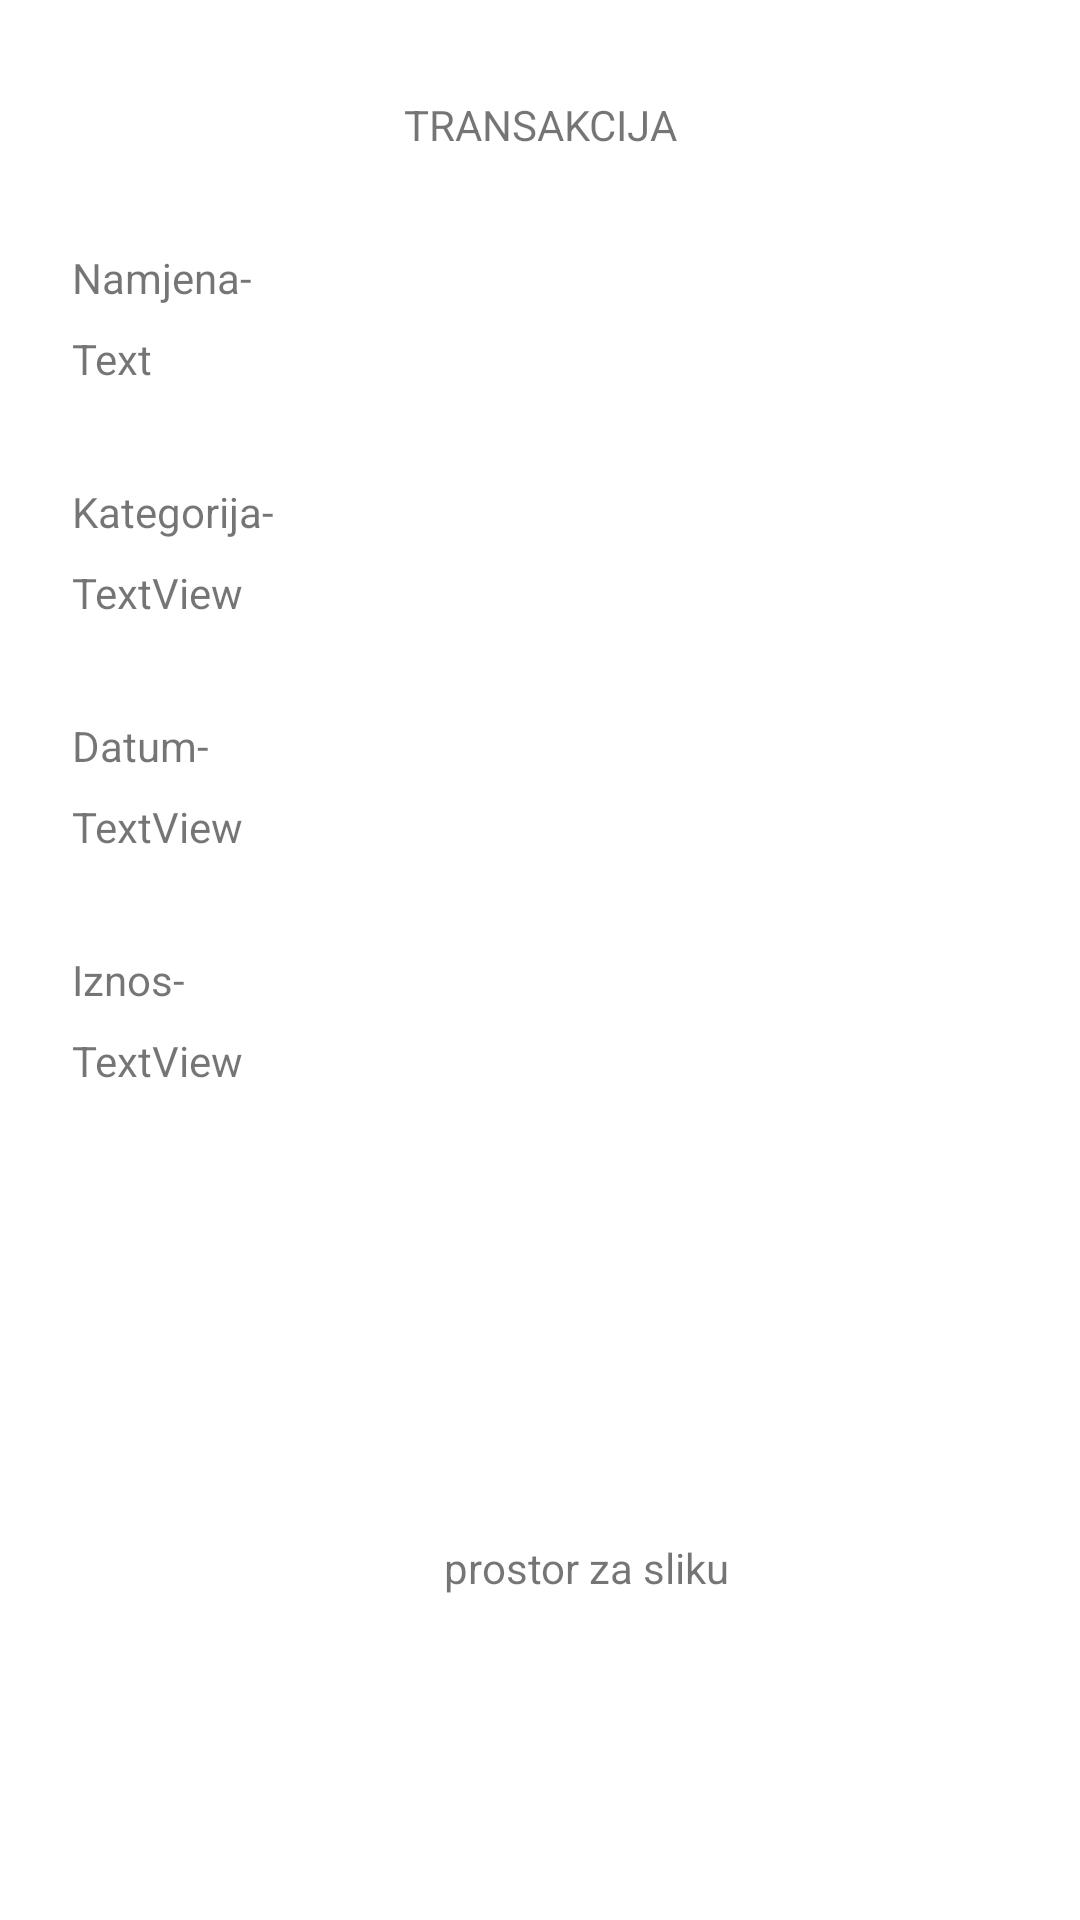

Write the Android layout XML for this screen, with the resource values it uses.
<!-- AndroidManifest.xml: application theme Theme.Novcanik -->
<!-- res/layout/fragment_pojedini.xml -->
<?xml version="1.0" encoding="utf-8"?>
<FrameLayout xmlns:android="http://schemas.android.com/apk/res/android"
    xmlns:app="http://schemas.android.com/apk/res-auto"
    xmlns:tools="http://schemas.android.com/tools"
    android:layout_width="match_parent"
    android:layout_height="match_parent"
    tools:context=".Pojedini"
    android:background="@drawable/pozadina"
    >

    <androidx.constraintlayout.widget.ConstraintLayout
        android:layout_width="match_parent"
        android:layout_height="match_parent">

        <TextView
            android:id="@+id/k_pojedini"
            android:layout_width="wrap_content"
            android:layout_height="wrap_content"
            android:layout_marginStart="24dp"
            android:layout_marginTop="8dp"
            android:text="Text"
            app:layout_constraintStart_toStartOf="parent"
            app:layout_constraintTop_toBottomOf="@+id/textView2" />

        <TextView
            android:id="@+id/textView2"
            android:layout_width="wrap_content"
            android:layout_height="wrap_content"
            android:layout_marginStart="24dp"
            android:layout_marginTop="32dp"
            android:text="Namjena-"
            app:layout_constraintStart_toStartOf="parent"
            app:layout_constraintTop_toBottomOf="@+id/textView9" />

        <TextView
            android:id="@+id/textView3"
            android:layout_width="wrap_content"
            android:layout_height="wrap_content"
            android:layout_marginStart="24dp"
            android:layout_marginTop="32dp"
            android:text="Kategorija-"
            app:layout_constraintStart_toStartOf="parent"
            app:layout_constraintTop_toBottomOf="@+id/k_pojedini" />

        <TextView
            android:id="@+id/kat_pojedini"
            android:layout_width="wrap_content"
            android:layout_height="wrap_content"
            android:layout_marginStart="24dp"
            android:layout_marginTop="8dp"
            android:text="TextView"
            app:layout_constraintStart_toStartOf="parent"
            app:layout_constraintTop_toBottomOf="@+id/textView3" />

        <TextView
            android:id="@+id/textView5"
            android:layout_width="wrap_content"
            android:layout_height="wrap_content"
            android:layout_marginStart="24dp"
            android:layout_marginTop="32dp"
            android:text="Datum-"
            app:layout_constraintStart_toStartOf="parent"
            app:layout_constraintTop_toBottomOf="@+id/kat_pojedini" />

        <TextView
            android:id="@+id/datum_pojedini"
            android:layout_width="wrap_content"
            android:layout_height="wrap_content"
            android:layout_marginStart="24dp"
            android:layout_marginTop="8dp"
            android:text="TextView"
            app:layout_constraintStart_toStartOf="parent"
            app:layout_constraintTop_toBottomOf="@+id/textView5" />

        <TextView
            android:id="@+id/textView7"
            android:layout_width="wrap_content"
            android:layout_height="wrap_content"
            android:layout_marginStart="24dp"
            android:layout_marginTop="32dp"
            android:text="Iznos-"
            app:layout_constraintStart_toStartOf="parent"
            app:layout_constraintTop_toBottomOf="@+id/datum_pojedini" />

        <TextView
            android:id="@+id/iznos_pojedini"
            android:layout_width="wrap_content"
            android:layout_height="wrap_content"
            android:layout_marginStart="24dp"
            android:layout_marginTop="8dp"
            android:text="TextView"
            app:layout_constraintStart_toStartOf="parent"
            app:layout_constraintTop_toBottomOf="@+id/textView7" />

        <TextView
            android:id="@+id/textView9"
            android:layout_width="wrap_content"
            android:layout_height="wrap_content"
            android:layout_marginTop="32dp"
            android:text="TRANSAKCIJA"
            app:layout_constraintEnd_toEndOf="parent"
            app:layout_constraintStart_toStartOf="parent"
            app:layout_constraintTop_toTopOf="parent" />

        <TextView
            android:id="@+id/textView10"
            android:layout_width="wrap_content"
            android:layout_height="wrap_content"
            android:layout_marginStart="192dp"
            android:layout_marginTop="150dp"
            android:layout_marginEnd="161dp"
            android:text="prostor za sliku"
            app:layout_constraintEnd_toEndOf="parent"
            app:layout_constraintStart_toStartOf="parent"
            app:layout_constraintTop_toBottomOf="@+id/iznos_pojedini" />
    </androidx.constraintlayout.widget.ConstraintLayout>
</FrameLayout>
<!-- resources referenced by this layout -->
<resources>
  <style name="Theme.Novcanik" parent="Theme.MaterialComponents.DayNight.NoActionBar">
  
          <item name="colorPrimary">@color/purple_500</item>
          <item name="colorPrimaryVariant">@color/purple_700</item>
          <item name="colorOnPrimary">@color/white</item>
          
          <item name="colorSecondary">@color/teal_200</item>
          <item name="colorSecondaryVariant">@color/teal_700</item>
          <item name="colorOnSecondary">@color/black</item>
          
          <item name="android:statusBarColor">#0A6377</item>
          
      </style>
  <!-- not gathered from this repository: default colours our renderer supplied (Android Studio template values) -->
  <color name="purple_500">#FF6200EE</color>
  <color name="purple_700">#FF3700B3</color>
  <color name="teal_200">#FF03DAC5</color>
  <color name="teal_700">#FF018786</color>
  <color name="black">#FF000000</color>
  <color name="white">#FFFFFFFF</color>
</resources>
